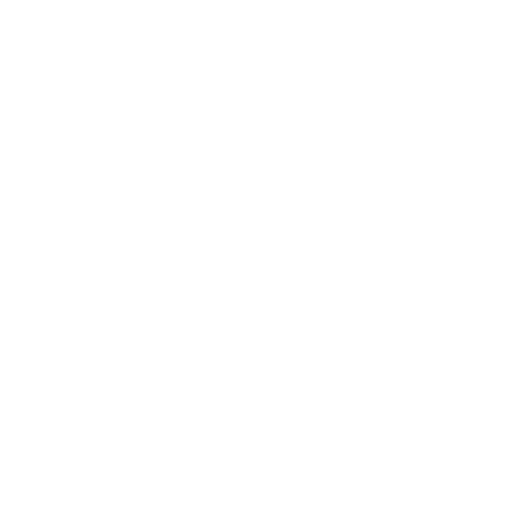
t = 0.00 s
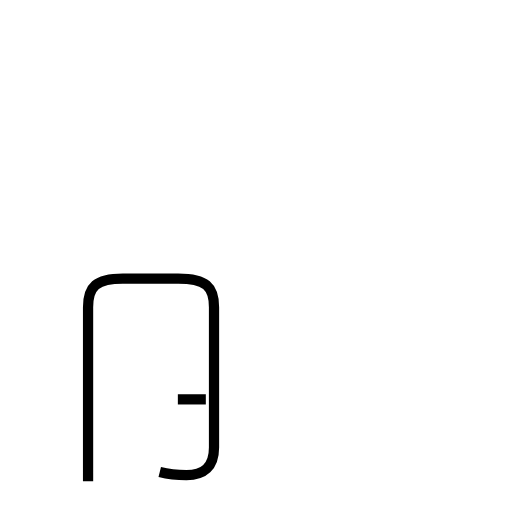
t = 1.69 s
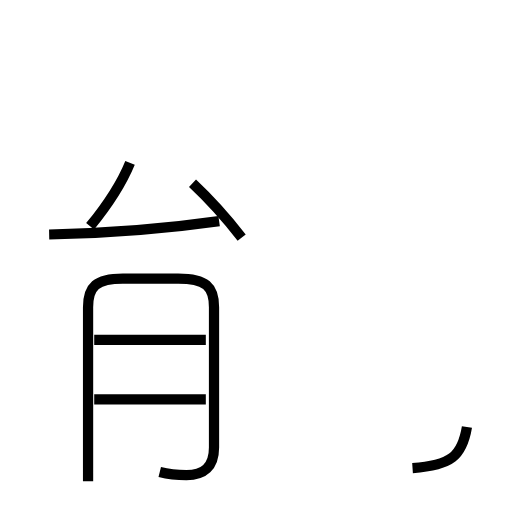
t = 3.42 s
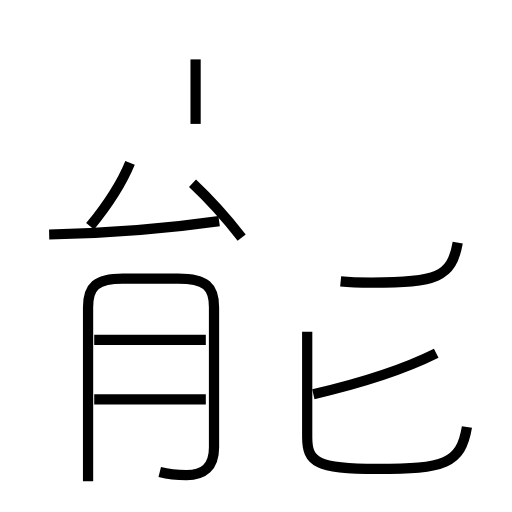
t = 5.06 s
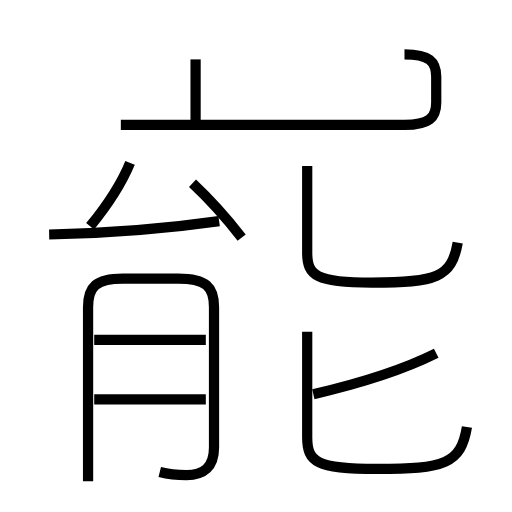
t = 6.64 s
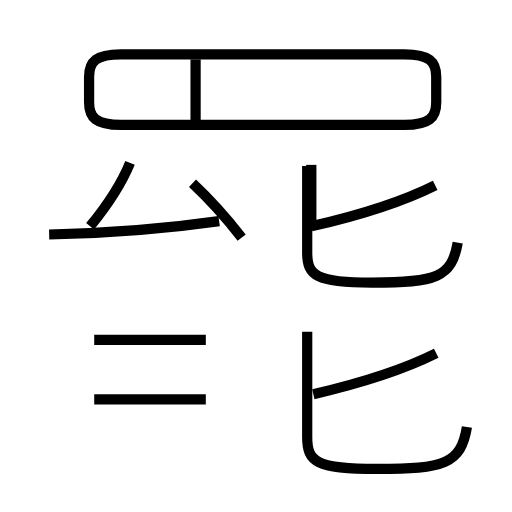
t = 8.37 s

The animated SVG that drew these frames (rendered in a browser with its animation timeline set to each time). Animation: 13 SMIL elements (animate=13); one cycle of 8.37 s.

<?xml version='1.0' encoding='utf-8'?>
<svg viewBox="0.0 -6.0 50.0 50.0" version="1.1" xmlns="http://www.w3.org/2000/svg"><rect x="-1000" y="-1000" width="2000" height="2000" stroke="white" fill="white" /><g style="fill:none;stroke:#000000;stroke-width:1"><path d="M 15.6 2.1 C 16.4 2.3 17.3 2.4 18.2 2.4 C 19.9 2.4 20.9 1.6 20.9 -0.3 L 20.9 -14.0 C 20.9 -16.0 20.1 -16.8 17.4 -16.8 L 12.0 -16.8 C 9.4 -16.8 8.6 -16.0 8.6 -14.0 L 8.6 3.0 " transform="translate(0.0 38.0)" stroke-dasharray="53.50140140055743" stroke-dashoffset="53.50140140055743"><animate attributeName="stroke-dashoffset" from="53.50140140055743" to="0" dur="1.6050420420167228s" begin="0s; anim_end.end" fill="freeze" id="anim0" /></path><path d="M 20.1 -5.0 L 9.2 -5.0 " transform="translate(0.0 38.0)" stroke-dasharray="10.900000000000002" stroke-dashoffset="10.900000000000002"><animate attributeName="stroke-dashoffset" from="10.900000000000002" to="0" dur="0.32700000000000007s" begin="anim0.end" fill="freeze" id="anim1" /></path><path d="M 20.1 -10.8 L 9.2 -10.8 " transform="translate(0.0 38.0)" stroke-dasharray="10.900000000000002" stroke-dashoffset="10.900000000000002"><animate attributeName="stroke-dashoffset" from="10.900000000000002" to="0" dur="0.32700000000000007s" begin="anim1.end" fill="freeze" id="anim2" /></path><path d="M 4.8 -21.1 C 10.2 -21.2 15.8 -21.6 21.4 -22.4 " transform="translate(0.0 38.0)" stroke-dasharray="16.66133932094715" stroke-dashoffset="16.66133932094715"><animate attributeName="stroke-dashoffset" from="16.66133932094715" to="0" dur="0.4998401796284145s" begin="anim2.end" fill="freeze" id="anim3" /></path><path d="M 8.8 -21.9 C 10.6 -24.1 11.8 -25.9 12.7 -28.1 " transform="translate(0.0 38.0)" stroke-dasharray="7.353990287572814" stroke-dashoffset="7.353990287572814"><animate attributeName="stroke-dashoffset" from="7.353990287572814" to="0" dur="0.2206197086271844s" begin="anim3.end" fill="freeze" id="anim4" /></path><path d="M 23.6 -20.8 C 22.2 -22.6 20.4 -24.6 18.8 -26.1 " transform="translate(0.0 38.0)" stroke-dasharray="7.157109498153031" stroke-dashoffset="7.157109498153031"><animate attributeName="stroke-dashoffset" from="7.157109498153031" to="0" dur="0.2147132849445909s" begin="anim4.end" fill="freeze" id="anim5" /></path><path d="M 45.6 -2.3 C 45.0 1.3 43.4 1.8 36.8 1.8 C 30.9 1.8 30.0 1.1 30.0 -1.3 L 30.0 -11.6 " transform="translate(0.0 38.0)" stroke-dasharray="29.84185738031193" stroke-dashoffset="29.84185738031193"><animate attributeName="stroke-dashoffset" from="29.84185738031193" to="0" dur="0.8952557214093578s" begin="anim5.end" fill="freeze" id="anim6" /></path><path d="M 30.6 -5.5 C 34.9 -6.5 39.2 -7.8 42.6 -9.5 " transform="translate(0.0 38.0)" stroke-dasharray="12.67669649468508" stroke-dashoffset="12.67669649468508"><animate attributeName="stroke-dashoffset" from="12.67669649468508" to="0" dur="0.3803008948405524s" begin="anim6.end" fill="freeze" id="anim7" /></path><path d="M 19.1 -31.9 L 19.1 -38.2 " transform="translate(0.0 38.0)" stroke-dasharray="6.300000000000004" stroke-dashoffset="6.300000000000004"><animate attributeName="stroke-dashoffset" from="6.300000000000004" to="0" dur="0.1890000000000001s" begin="anim7.end" fill="freeze" id="anim8" /></path><path d="M 44.7 -20.3 C 44.1 -16.9 42.6 -16.4 36.3 -16.4 C 30.9 -16.4 30.0 -17.1 30.0 -19.3 L 30.0 -27.8 " transform="translate(0.0 38.0)" stroke-dasharray="26.879600894065362" stroke-dashoffset="26.879600894065362"><animate attributeName="stroke-dashoffset" from="26.879600894065362" to="0" dur="0.8063880268219609s" begin="anim8.end" fill="freeze" id="anim9" /></path><path d="M 11.8 -31.8 L 39.5 -31.8 C 41.9 -31.8 42.6 -32.5 42.6 -34.0 L 42.6 -36.5 C 42.6 -38.0 41.9 -38.7 39.5 -38.7 L 11.8 -38.7 C 9.4 -38.7 8.7 -38.0 8.7 -36.5 L 8.7 -34.0 C 8.7 -32.5 9.4 -31.8 11.8 -31.8 Z " transform="translate(0.0 38.0)" stroke-dasharray="78.01784400477027" stroke-dashoffset="78.01784400477027"><animate attributeName="stroke-dashoffset" from="78.01784400477027" to="0" dur="2.340535320143108s" begin="anim9.end" fill="freeze" id="anim10" /></path><path d="M 30.4 -21.9 C 34.8 -22.9 38.9 -24.1 42.5 -25.9 " transform="translate(0.0 38.0)" stroke-dasharray="12.774694360944245" stroke-dashoffset="12.774694360944245"><animate attributeName="stroke-dashoffset" from="12.774694360944245" to="0" dur="0.38324083082832733s" begin="anim10.end" fill="freeze" id="anim11" /></path><path d="M 30.4 -21.9 L 30.4 -27.9" transform="translate(0.0 38.0)" stroke-dasharray="6.0" stroke-dashoffset="6.0"><animate attributeName="stroke-dashoffset" from="6.0" to="0" dur="0.18s" begin="anim11.end" fill="freeze" id="anim_end" /></path></g></svg>
